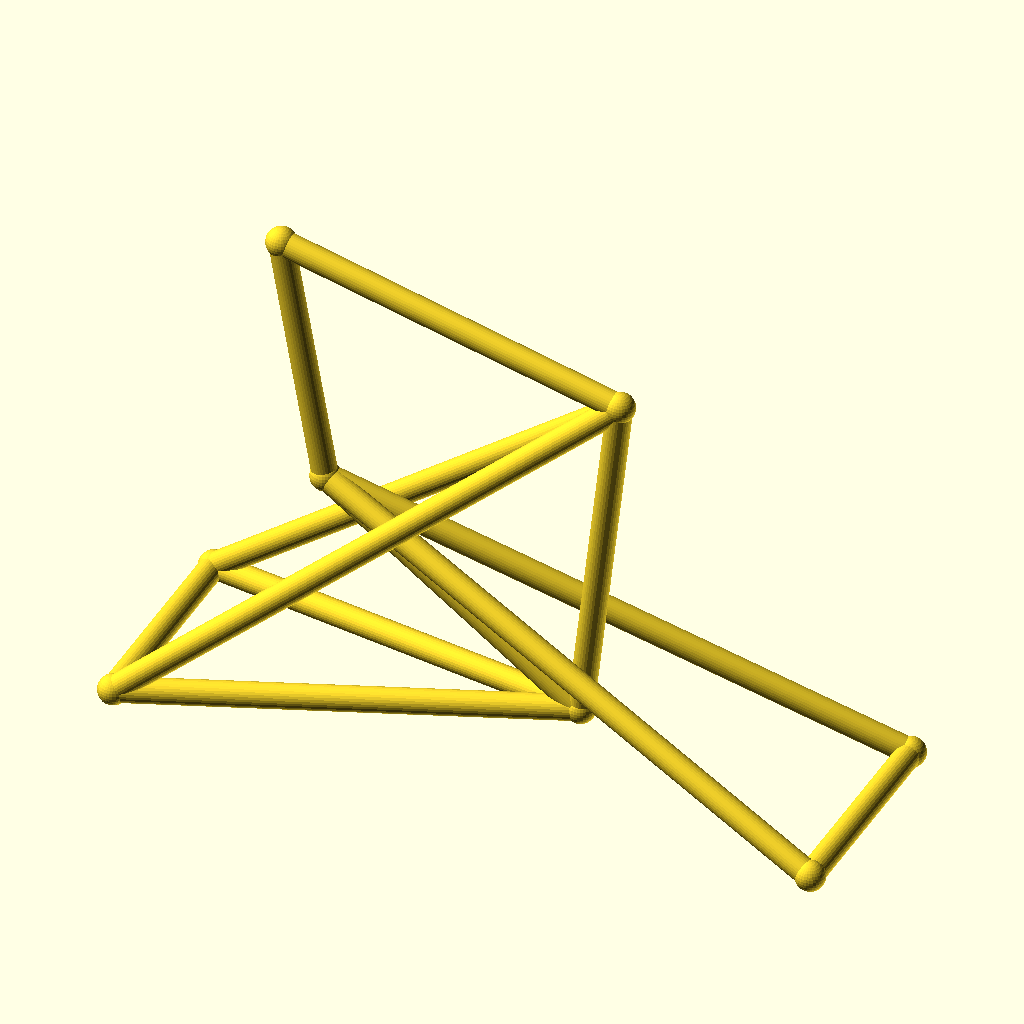
Cell 1 — every parameter at its default value.
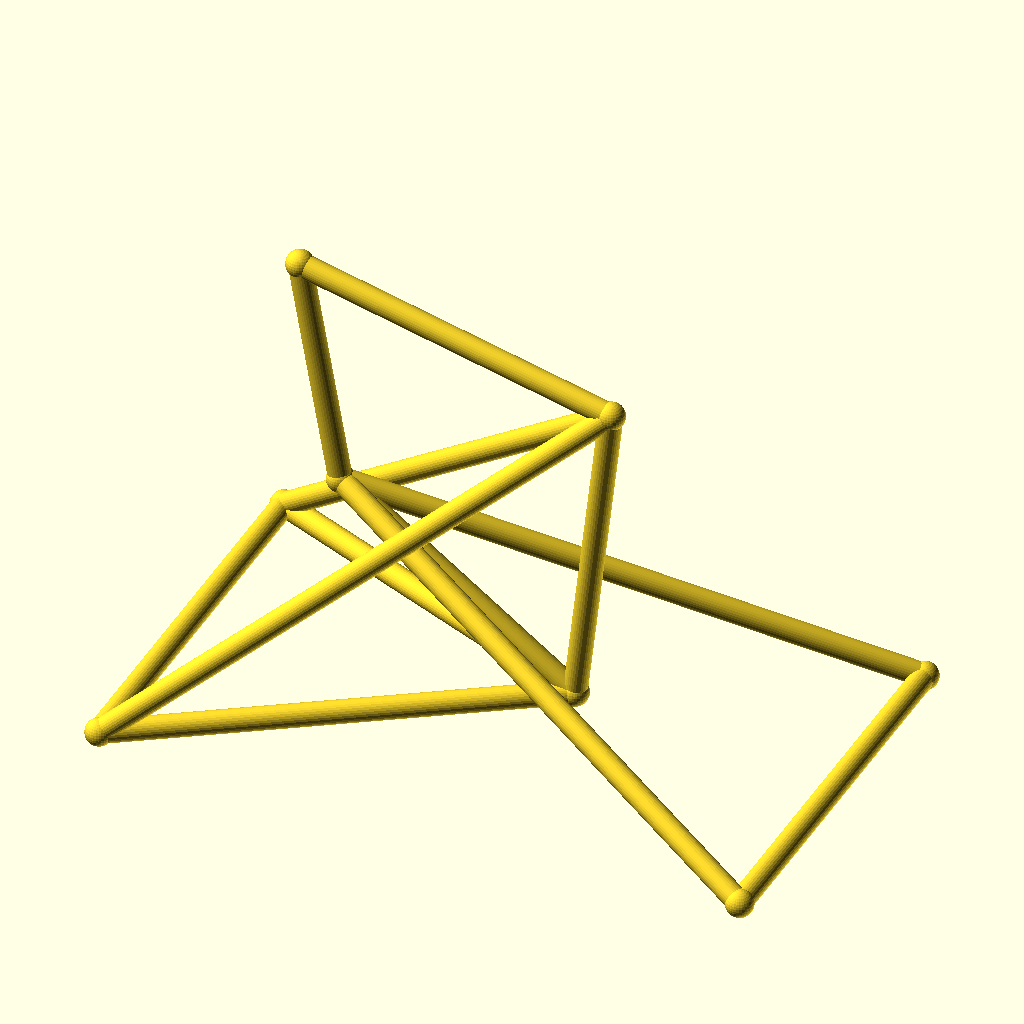
Cell 2: the same model with track = 88.
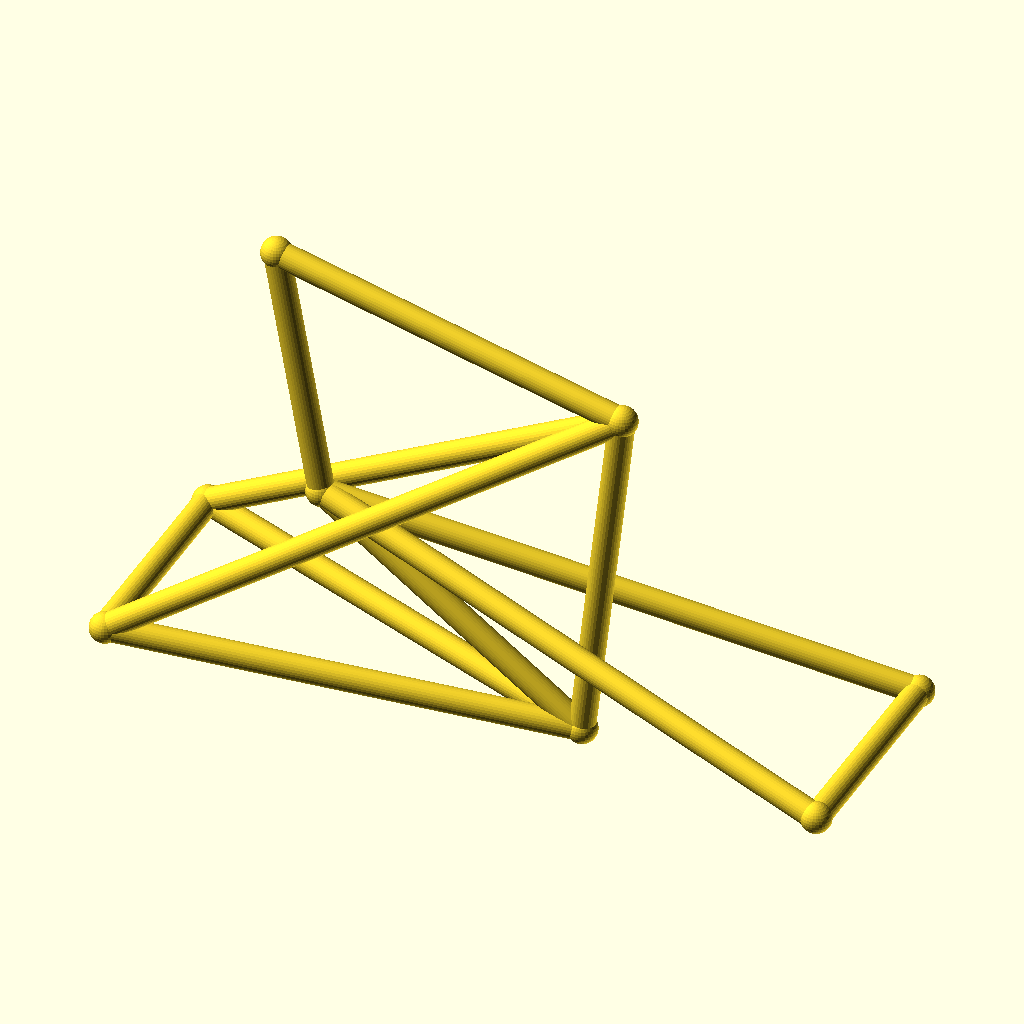
Cell 3: the same model with hub_z = 36.
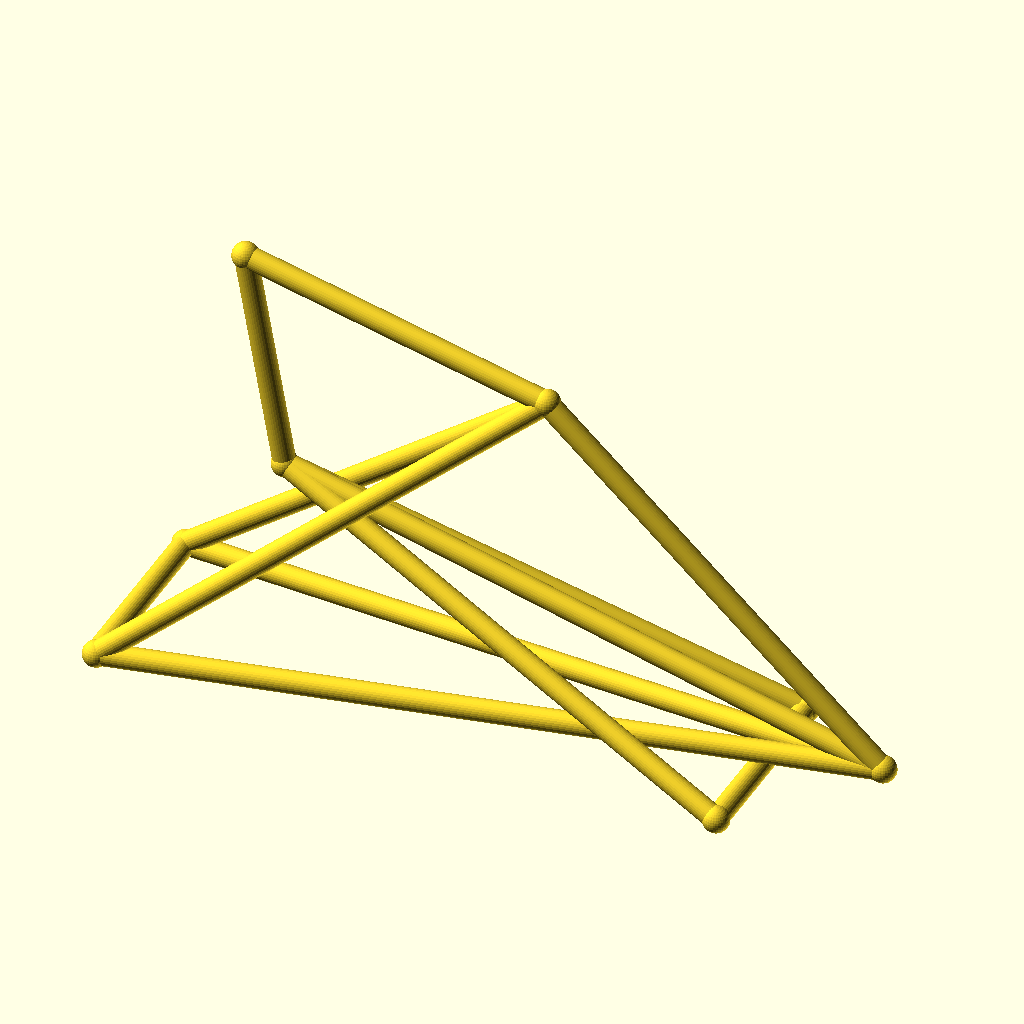
Cell 4: the same model with bb_x = 170.
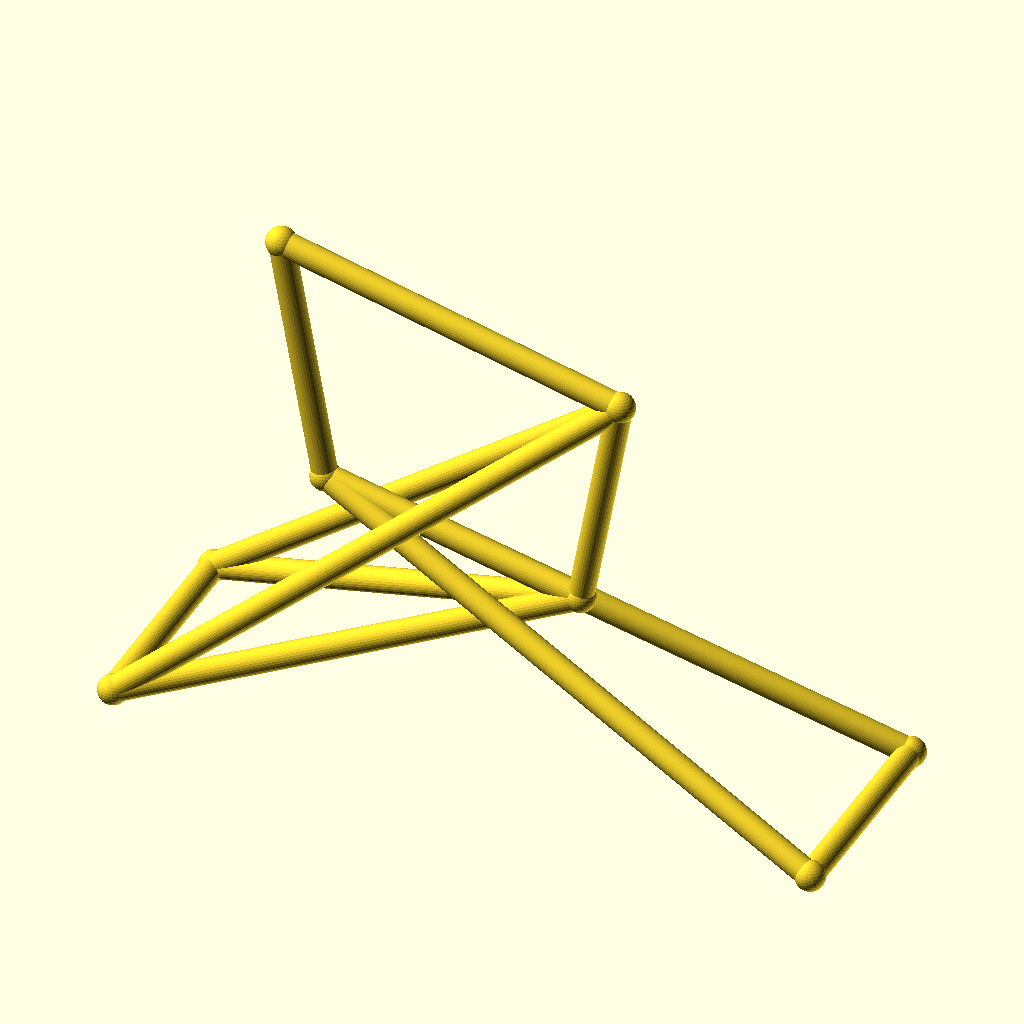
Cell 5: bb_z = 50 (everything else at default).
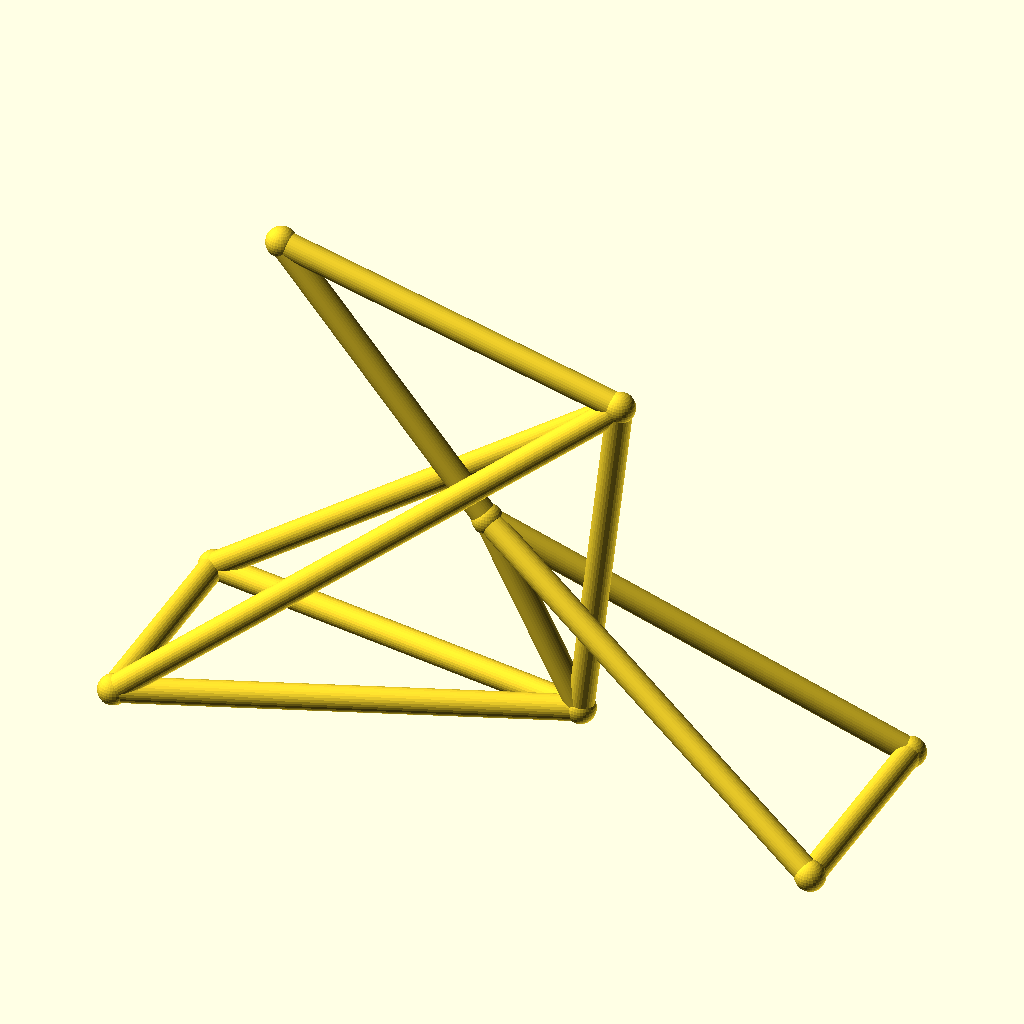
Cell 6: the same model with ht_bot_x = 66.
The same orthographic view direction (rotation 55°, 0°, 25°; colour scheme Cornfield) for every cell, with the view re-fitted per cell, so scale and position can differ between cells.
OpenSCAD source file optional_data/data/wire3/bikeframe/scene_0078.scad:
$fn = 32;

// ----------------------------------------------------------------------
// Bicycle frame: diamond frame, wheelbase 142 mm
// ----------------------------------------------------------------------

// --- parameters (mm) ---
track = 44;               // distance between the rear dropouts
hub_z = 18;               // wheel hub height
bb_x = 85;                // bottom bracket X
bb_z = 25;                // bottom bracket height
ht_bot_x = 33;            // head tube bottom X
ht_bot_z = 62;            // head tube bottom height
ht_top_x = 24;            // head tube top X
ht_top_z = 112;           // head tube top height
st_x = 93;                // seat cluster X
st_z = 95;                // seat cluster height
fh_x = 142;               // front hub X (wheelbase)
tube_r = 2.5;             // frame tube radius
joint_r = 3;              // joint ball radius

bbox_x = fh_x + 2 * joint_r;  // overall X, joints included
bbox_y = track + 2 * joint_r;  // overall Y, joints included
bbox_z = 112 - hub_z + 2 * joint_r;  // overall Z, joints included
tube_d = 2 * tube_r;  // frame tube diameter
wheelbase = fh_x;  // rear axle to front hub
nodes = [[bb_x, 0, bb_z], [ht_bot_x, 0, ht_bot_z], [ht_top_x, 0, ht_top_z], [st_x, 0, st_z], [0, track / 2, hub_z], [0, -track / 2, hub_z], [fh_x, track / 2, hub_z], [fh_x, -track / 2, hub_z]];

module member(a, b, r) {
  /* round stock from joint a to joint b, ends buried in the joint balls */
  d = b - a;
  length = norm(d);
  translate(a) rotate([0, acos(d[2] / length), atan2(d[1], d[0])])
    cylinder(h = length, r = r);
}

module joint(p, r) {
  /* ball at the joint centre, fatter than every member meeting there */
  translate(p) sphere(r = r);
}

/* members - each call is one graph edge */
member(nodes[1], nodes[2], tube_r);
member(nodes[1], nodes[0], tube_r);
member(nodes[2], nodes[3], tube_r);
member(nodes[3], nodes[0], tube_r);
member(nodes[0], nodes[4], tube_r);
member(nodes[0], nodes[5], tube_r);
member(nodes[3], nodes[4], tube_r);
member(nodes[3], nodes[5], tube_r);
member(nodes[1], nodes[6], tube_r);
member(nodes[1], nodes[7], tube_r);
member(nodes[6], nodes[7], tube_r);
member(nodes[4], nodes[5], tube_r);

/* joint balls */
for (p = nodes) joint(p, joint_r);
Customizer parameters (derived from the source; name, type, default, range or options):
track: number, default 44
hub_z: number, default 18
bb_x: number, default 85
bb_z: number, default 25
ht_bot_x: number, default 33
ht_bot_z: number, default 62
ht_top_x: number, default 24
ht_top_z: number, default 112
st_x: number, default 93
st_z: number, default 95
fh_x: number, default 142
tube_r: number, default 2.5
joint_r: number, default 3
